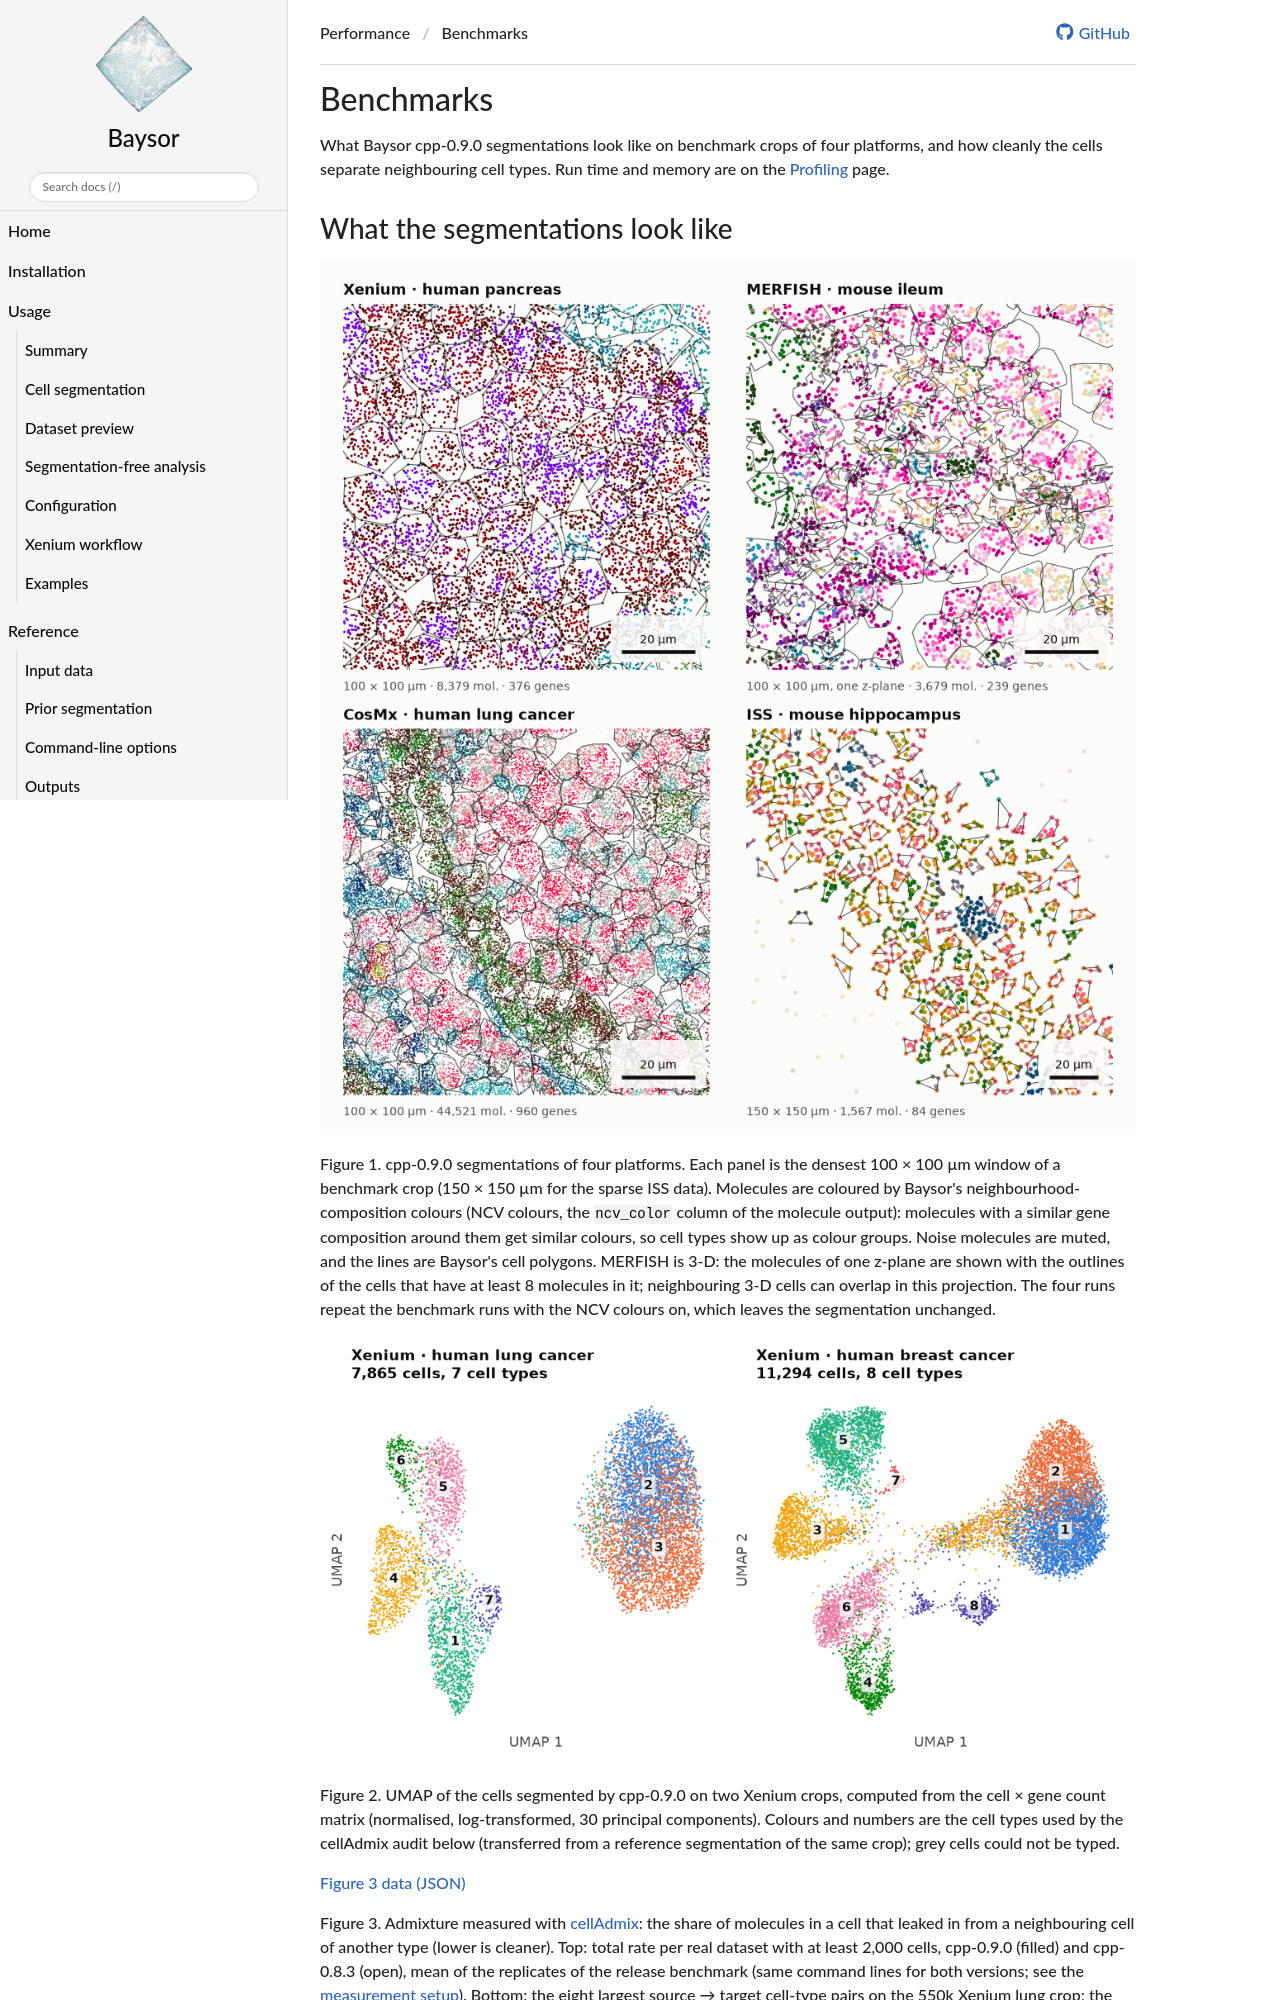

repository: kharchenkolab/Baysor · page: 0.9.0/performance/benchmarks/index.html · generator: mkdocs

# Benchmarks

What Baysor cpp-0.9.0 segmentations look like on benchmark crops of four
platforms, and how cleanly the cells separate neighbouring cell types. Run
time and memory are on the [Profiling](profiling.md) page.
